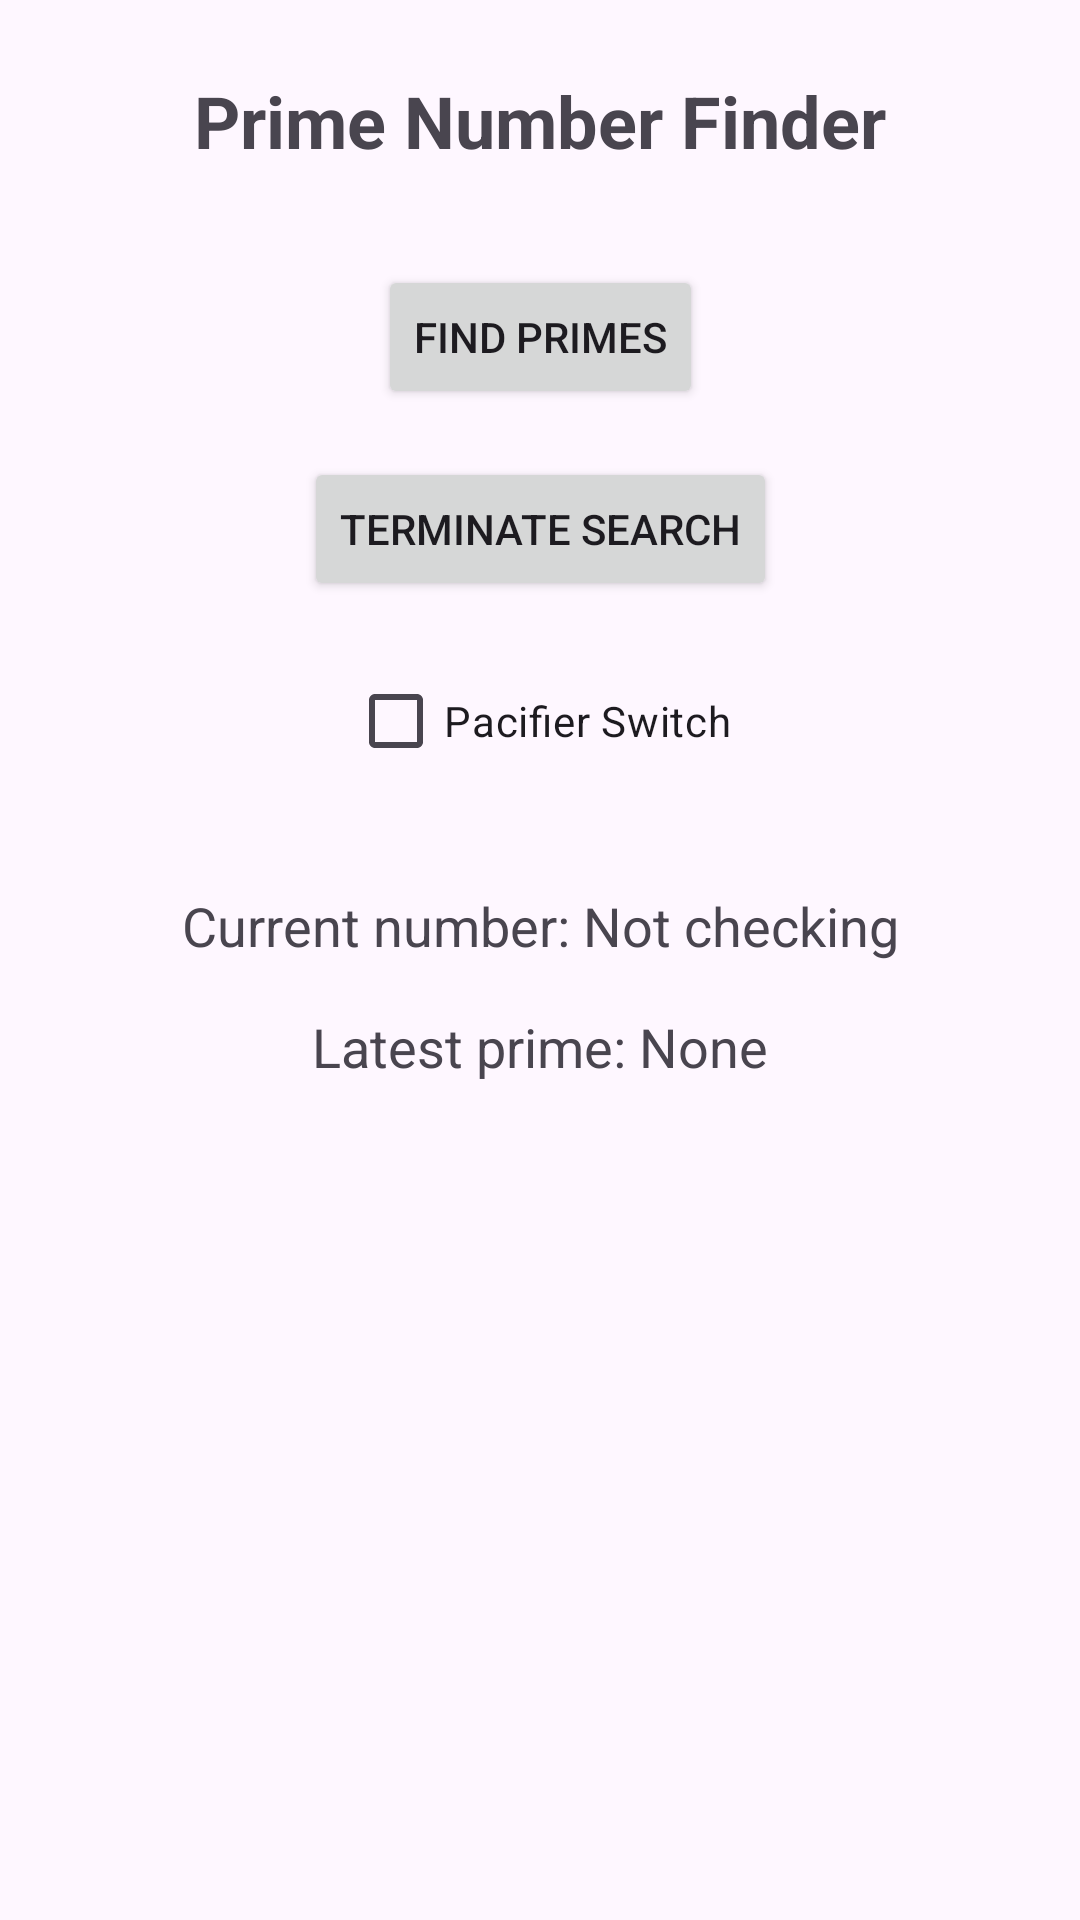

Here is an Android app screen rendered from its layout file. Give the layout XML and the strings, colors and styles it references.
<!-- AndroidManifest.xml: application theme Theme.NUMAD25Sp_ChangLiu -->
<!-- res/layout/activity_prime_finder.xml -->
<?xml version="1.0" encoding="utf-8"?>
<androidx.constraintlayout.widget.ConstraintLayout xmlns:android="http://schemas.android.com/apk/res/android"
    xmlns:app="http://schemas.android.com/apk/res-auto"
    xmlns:tools="http://schemas.android.com/tools"
    android:layout_width="match_parent"
    android:layout_height="match_parent"
    tools:context=".PrimeFinderActivity">

    <TextView
        android:id="@+id/prime_finder_title"
        android:layout_width="wrap_content"
        android:layout_height="wrap_content"
        android:layout_marginTop="24dp"
        android:text="Prime Number Finder"
        android:textSize="24sp"
        android:textStyle="bold"
        app:layout_constraintEnd_toEndOf="parent"
        app:layout_constraintStart_toStartOf="parent"
        app:layout_constraintTop_toTopOf="parent" />

    <Button
        android:id="@+id/find_primes_button"
        android:layout_width="wrap_content"
        android:layout_height="wrap_content"
        android:layout_marginTop="32dp"
        android:text="Find Primes"
        app:layout_constraintEnd_toEndOf="parent"
        app:layout_constraintStart_toStartOf="parent"
        app:layout_constraintTop_toBottomOf="@+id/prime_finder_title" />

    <Button
        android:id="@+id/terminate_search_button"
        android:layout_width="wrap_content"
        android:layout_height="wrap_content"
        android:layout_marginTop="16dp"
        android:text="Terminate Search"
        app:layout_constraintEnd_toEndOf="parent"
        app:layout_constraintStart_toStartOf="parent"
        app:layout_constraintTop_toBottomOf="@+id/find_primes_button" />

    <CheckBox
        android:id="@+id/pacifier_switch"
        android:layout_width="wrap_content"
        android:layout_height="wrap_content"
        android:layout_marginTop="16dp"
        android:text="Pacifier Switch"
        app:layout_constraintEnd_toEndOf="parent"
        app:layout_constraintStart_toStartOf="parent"
        app:layout_constraintTop_toBottomOf="@+id/terminate_search_button" />

    <TextView
        android:id="@+id/current_number_text"
        android:layout_width="wrap_content"
        android:layout_height="wrap_content"
        android:layout_marginTop="32dp"
        android:text="Current number: Not checking"
        android:textSize="18sp"
        app:layout_constraintEnd_toEndOf="parent"
        app:layout_constraintStart_toStartOf="parent"
        app:layout_constraintTop_toBottomOf="@+id/pacifier_switch" />

    <TextView
        android:id="@+id/latest_prime_text"
        android:layout_width="wrap_content"
        android:layout_height="wrap_content"
        android:layout_marginTop="16dp"
        android:text="Latest prime: None"
        android:textSize="18sp"
        app:layout_constraintEnd_toEndOf="parent"
        app:layout_constraintStart_toStartOf="parent"
        app:layout_constraintTop_toBottomOf="@+id/current_number_text" />

</androidx.constraintlayout.widget.ConstraintLayout>
<!-- resources referenced by this layout -->
<resources>
  <style name="Theme.NUMAD25Sp_ChangLiu" parent="Base.Theme.NUMAD25Sp_ChangLiu" />
  <style name="Base.Theme.NUMAD25Sp_ChangLiu" parent="Theme.Material3.DayNight.NoActionBar">
          
          
      </style>
</resources>
